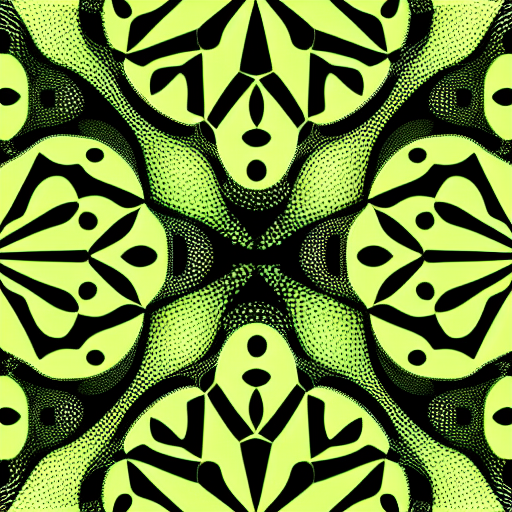
Generation parameters embedded in this image by AUTOMATIC1111 Stable Diffusion web UI or a fork of it (Forge, ...) (PNG 'parameters' text chunk):
Complex abstract organic pattern, optical illusion, cell, 2D illustration, green and black and tone , high contrast, high saturation, high detailed
Negative prompt: texts, characters, names
Steps: 50, Sampler: Euler a, CFG scale: 7.5, Seed: 1158210120, Size: 512x512, Model hash: 6ce0161689, Model: v1-5-pruned-emaonly